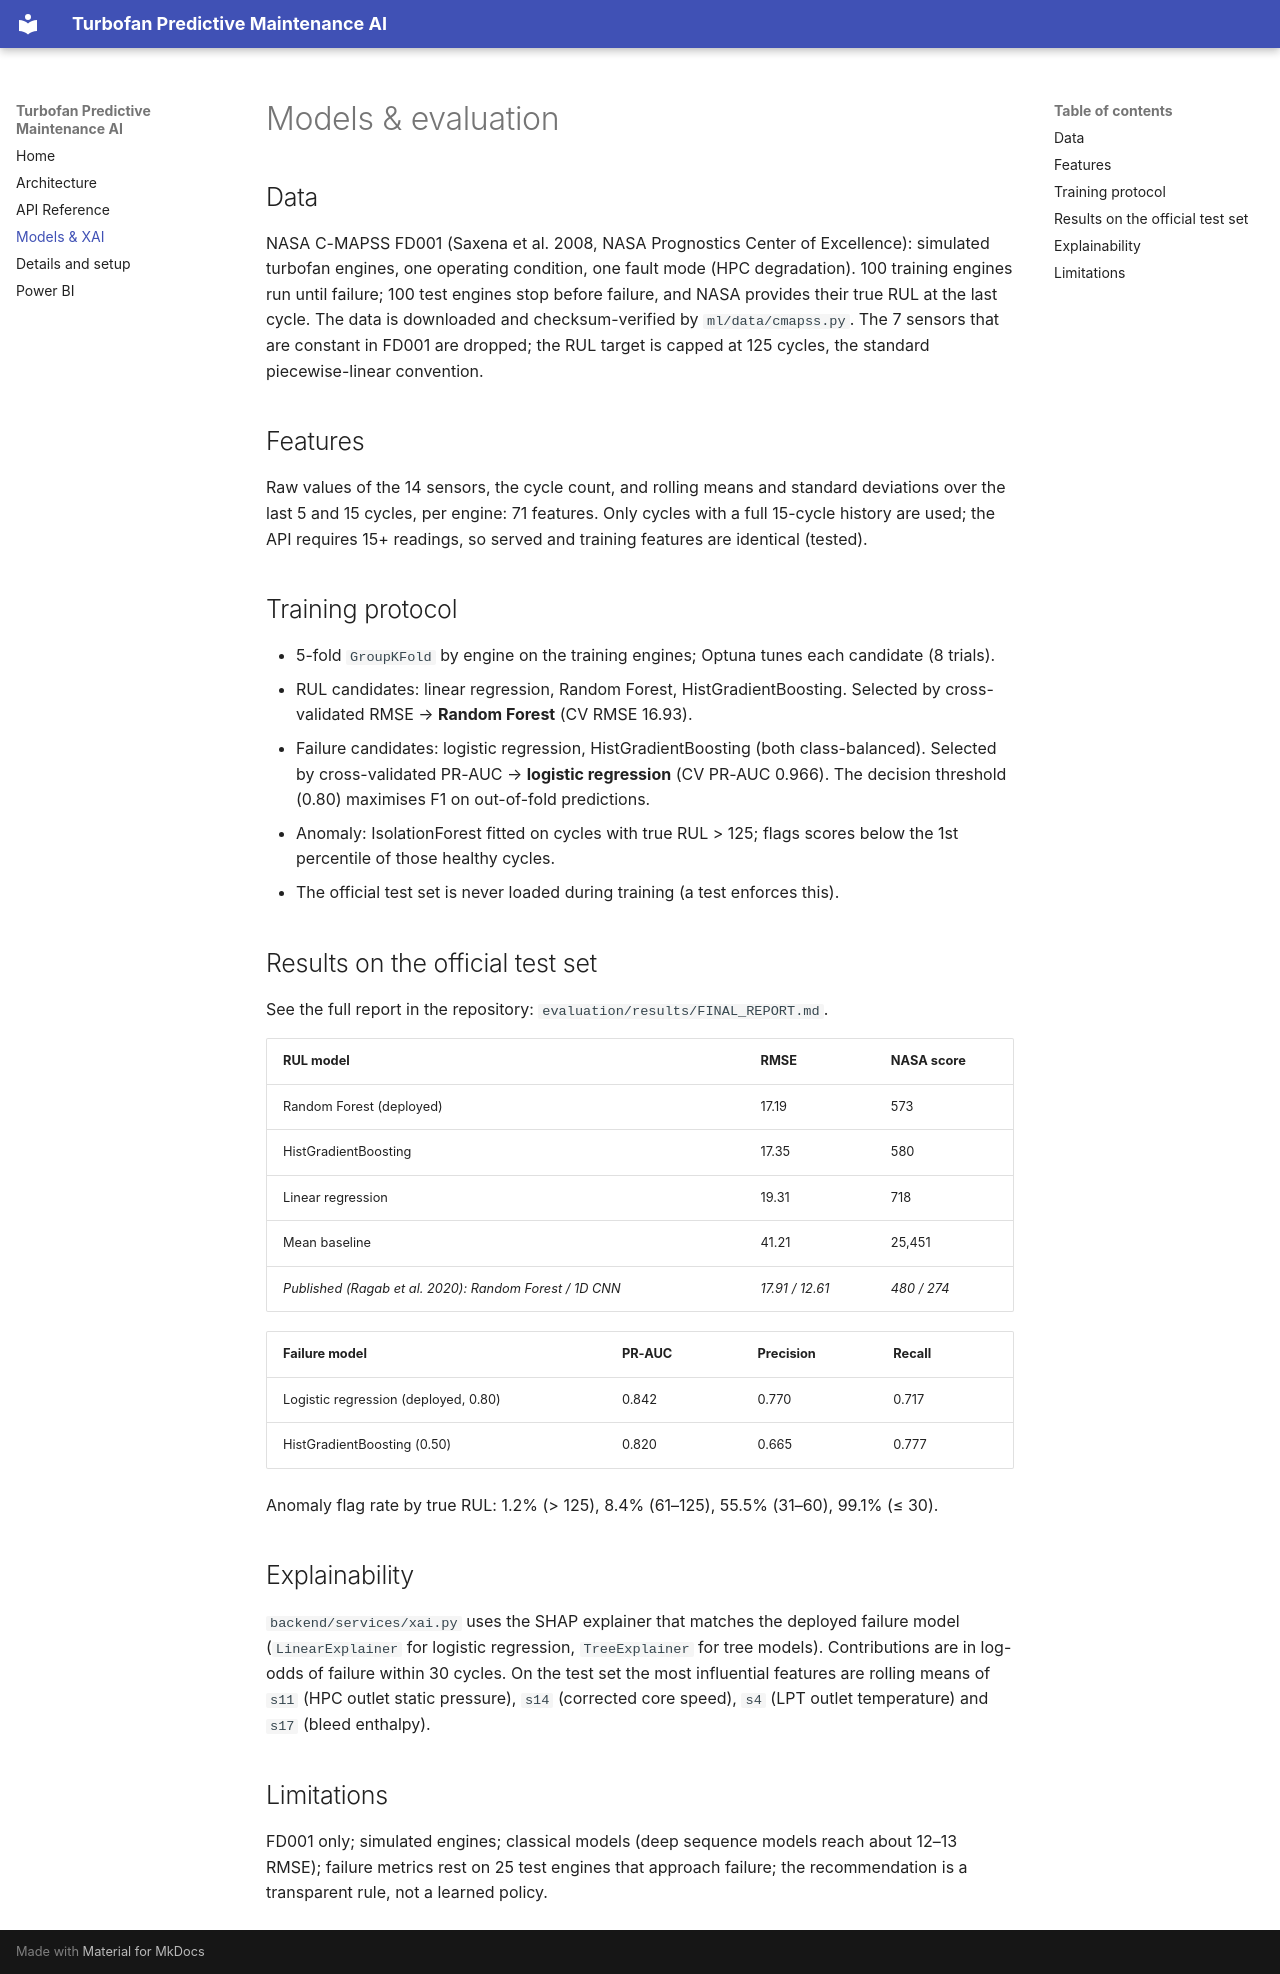

repository: nithya-prakash/PredictiveMaintenanceAI · page: models/index.html · generator: mkdocs

# Models & evaluation

## Data

NASA C-MAPSS FD001 (Saxena et al. 2008, NASA Prognostics Center of Excellence): simulated turbofan engines, one operating condition, one fault mode (HPC degradation). 100 training engines run until failure; 100 test engines stop before failure, and NASA provides their true RUL at the last cycle. The data is downloaded and checksum-verified by `ml/data/cmapss.py`. The 7 sensors that are constant in FD001 are dropped; the RUL target is capped at 125 cycles, the standard piecewise-linear convention.

## Features

Raw values of the 14 sensors, the cycle count, and rolling means and standard deviations over the last 5 and 15 cycles, per engine: 71 features. Only cycles with a full 15-cycle history are used; the API requires 15+ readings, so served and training features are identical (tested).

## Training protocol

- 5-fold `GroupKFold` by engine on the training engines; Optuna tunes each candidate (8 trials).
- RUL candidates: linear regression, Random Forest, HistGradientBoosting. Selected by cross-validated RMSE → **Random Forest** (CV RMSE 16.93).
- Failure candidates: logistic regression, HistGradientBoosting (both class-balanced). Selected by cross-validated PR-AUC → **logistic regression** (CV PR-AUC 0.966). The decision threshold (0.80) maximises F1 on out-of-fold predictions.
- Anomaly: IsolationForest fitted on cycles with true RUL > 125; flags scores below the 1st percentile of those healthy cycles.
- The official test set is never loaded during training (a test enforces this).

## Results on the official test set

See the full report in the repository: `evaluation/results/FINAL_REPORT.md`.

| RUL model | RMSE | NASA score |
|---|---|---|
| Random Forest (deployed) | 17.19 | 573 |
| HistGradientBoosting | 17.35 | 580 |
| Linear regression | 19.31 | 718 |
| Mean baseline | 41.21 | 25,451 |
| *Published (Ragab et al. 2020): Random Forest / 1D CNN* | *17.91 / 12.61* | *480 / 274* |

| Failure model | PR-AUC | Precision | Recall |
|---|---|---|---|
| Logistic regression (deployed, 0.80) | 0.842 | 0.770 | 0.717 |
| HistGradientBoosting (0.50) | 0.820 | 0.665 | 0.777 |

Anomaly flag rate by true RUL: 1.2% (> 125), 8.4% (61–125), 55.5% (31–60), 99.1% (≤ 30).

## Explainability

`backend/services/xai.py` uses the SHAP explainer that matches the deployed failure model (`LinearExplainer` for logistic regression, `TreeExplainer` for tree models). Contributions are in log-odds of failure within 30 cycles. On the test set the most influential features are rolling means of `s11` (HPC outlet static pressure), `s14` (corrected core speed), `s4` (LPT outlet temperature) and `s17` (bleed enthalpy).

## Limitations

FD001 only; simulated engines; classical models (deep sequence models reach about 12–13 RMSE); failure metrics rest on 25 test engines that approach failure; the recommendation is a transparent rule, not a learned policy.
